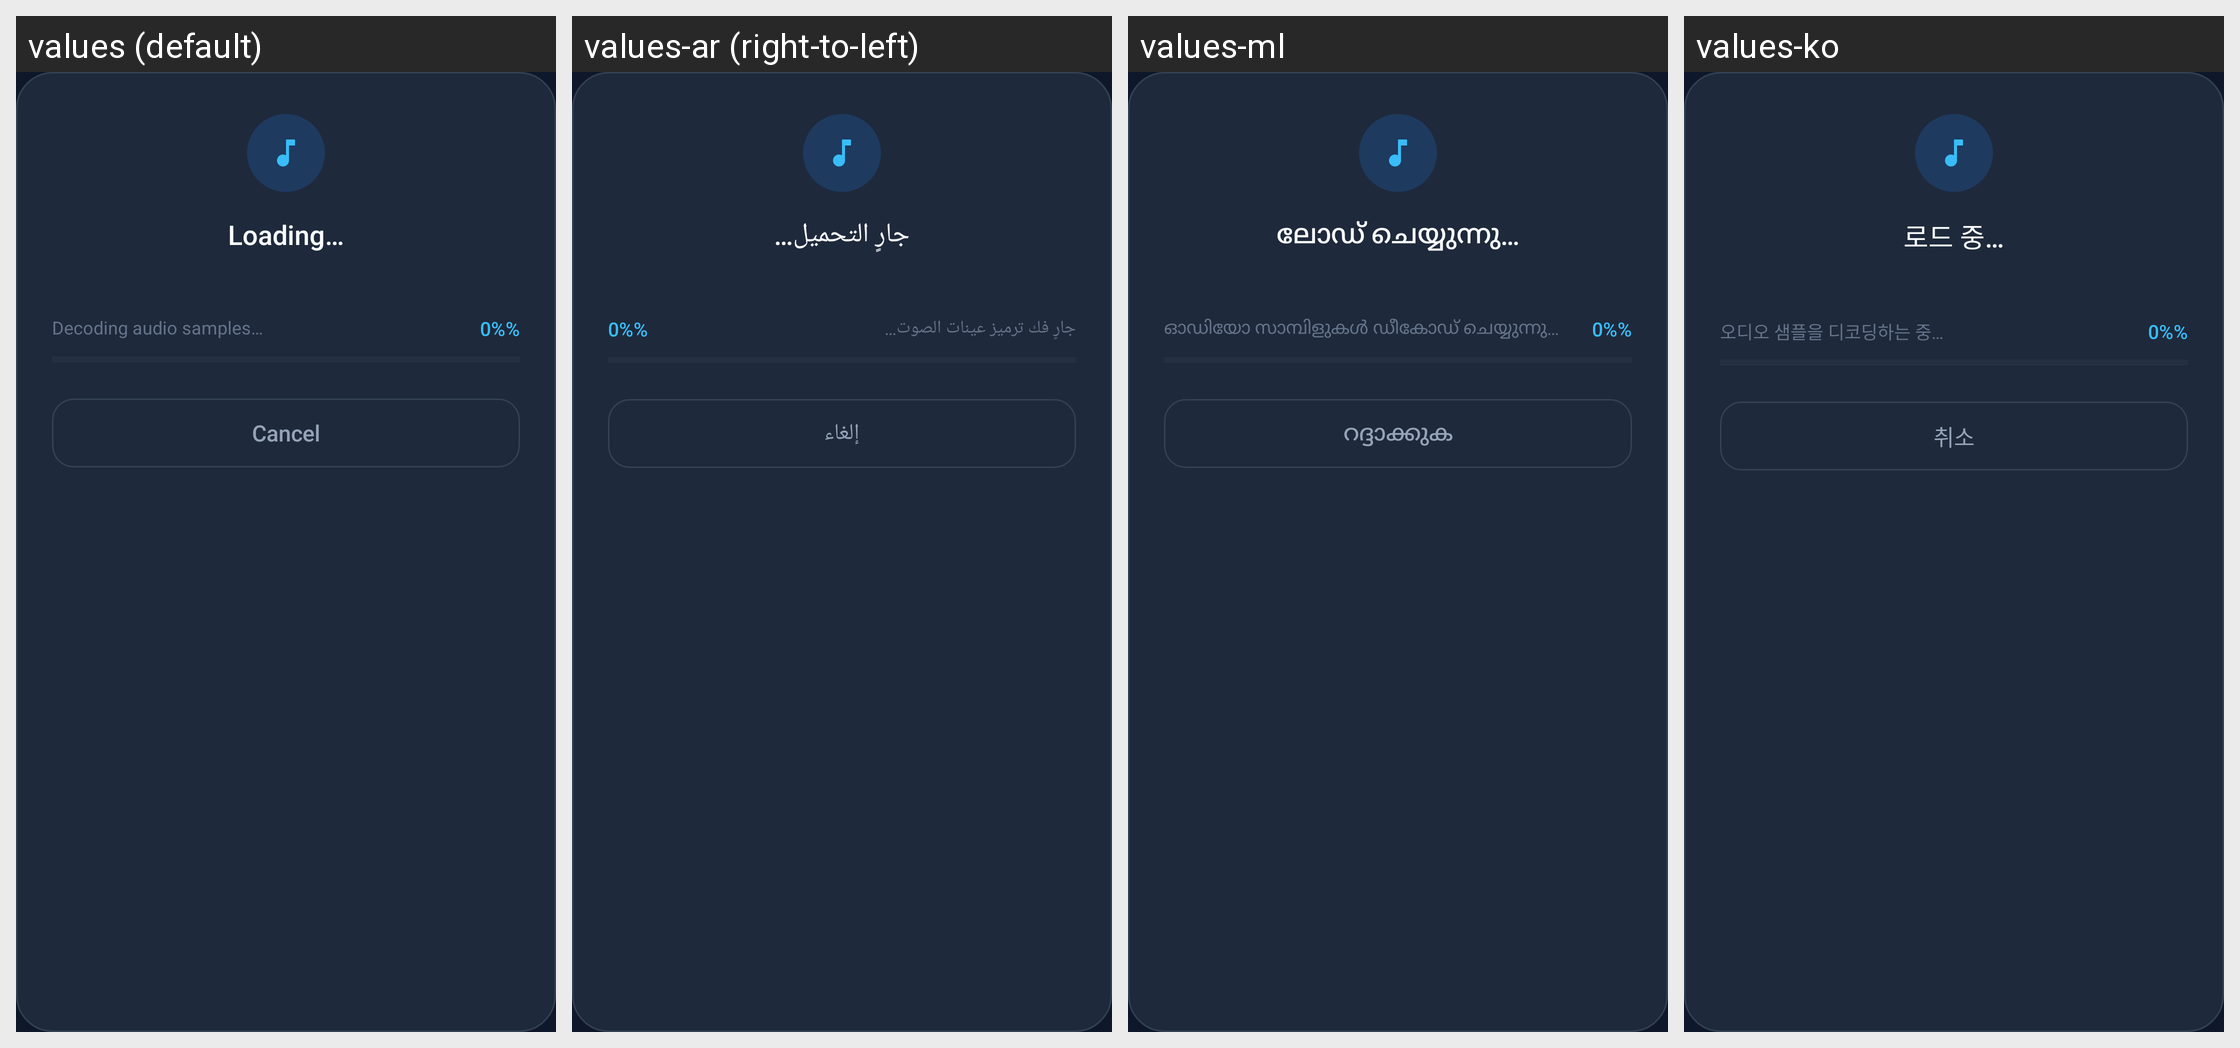

Strings drawn on this Android screen and how each of the app's shown locales translates them:
Android screen res/layout/dialog_progress_horizontal.xml rendered under 4 locales, left to right: values (default), values-ar (right-to-left), values-ml, values-ko. Device: Nexus 5 (rendered at 1080×1920; each locale shown at half size, 540×960, under a caption strip naming it); theme AppTheme.NoActionBar.
Other locales in the repository, not shown: values-cn, values-de, values-es, values-fr, values-hi, values-it, values-ja, values-nl, values-pl, values-pt, values-ru, values-tr, values-zh-rCN, values-zh-rTW.
Strings drawn on this screen, with the default value and each locale's value (text and hints the layout hard-codes, and strings that could not be matched under every locale, appear in the picture but are not listed):

progress_dialog_loading
  values: Loading…
  values-ar: جارٍ التحميل…
  values-ml: ലോഡ് ചെയ്യുന്നു…
  values-ko: 로드 중…

decoding_audio_samples
  values: Decoding audio samples…
  values-ar: جارٍ فك ترميز عينات الصوت…
  values-ml: ഓഡിയോ സാമ്പിളുകൾ ഡീകോഡ് ചെയ്യുന്നു…
  values-ko: 오디오 샘플을 디코딩하는 중…

progress_initial_percentage
  values: 0%%
  values-ar: 0%%  [not translated; the default value is used]
  values-ml: 0%%  [not translated; the default value is used]
  values-ko: 0%%  [not translated; the default value is used]

progress_dialog_cancel
  values: Cancel
  values-ar: إلغاء
  values-ml: റദ്ദാക്കുക
  values-ko: 취소
